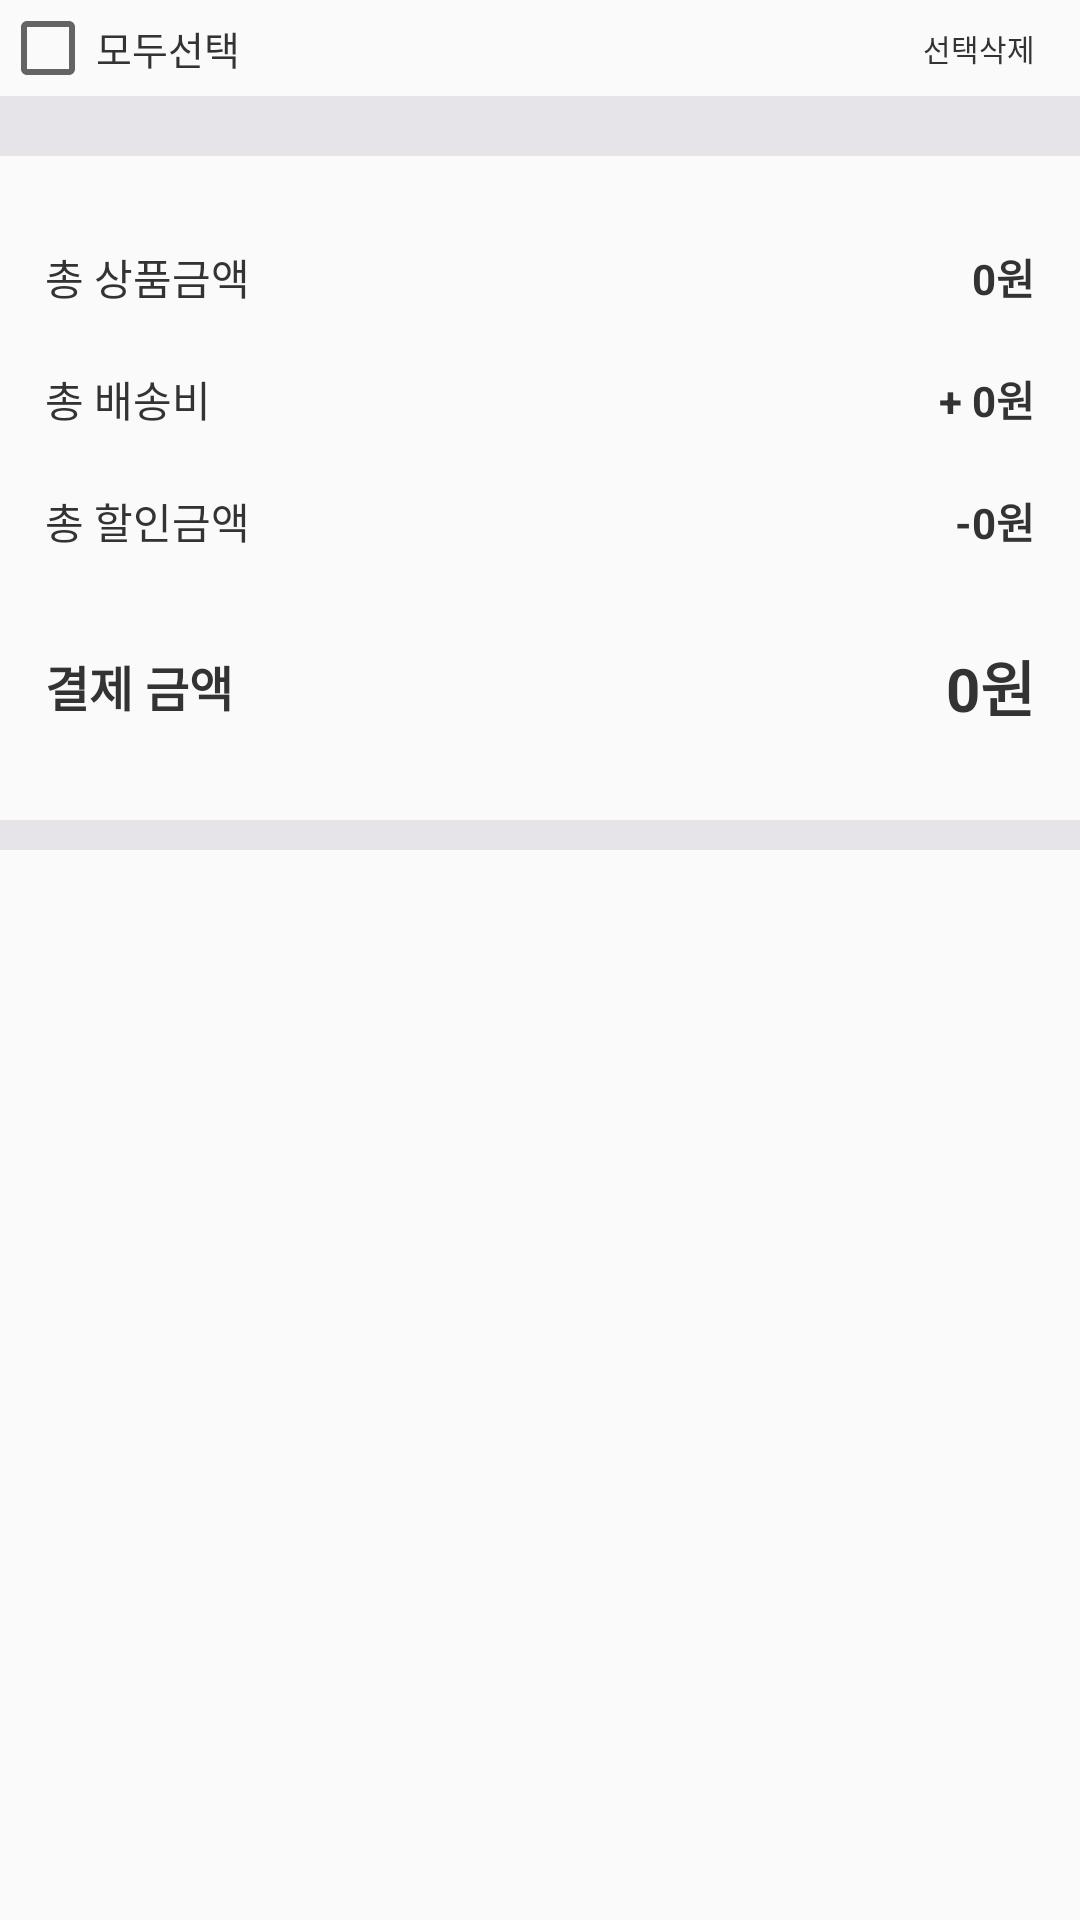

This screen was rendered from an Android layout file. Write that file and the resources it references.
<!-- AndroidManifest.xml: application theme AppTheme -->
<!-- res/layout/fragment_basket.xml -->
<?xml version="1.0" encoding="utf-8"?>
<androidx.constraintlayout.widget.ConstraintLayout xmlns:android="http://schemas.android.com/apk/res/android"
    xmlns:tools="http://schemas.android.com/tools"
    android:layout_width="match_parent"
    android:layout_height="match_parent"
    xmlns:app="http://schemas.android.com/apk/res-auto"
    tools:context=".src.main.basket.BasketFragment">

    <LinearLayout
        android:id="@+id/ll_top_all_check"
        android:layout_width="match_parent"
        android:layout_height="wrap_content"
        app:layout_constraintStart_toStartOf="parent"
        app:layout_constraintTop_toTopOf="parent"
        app:layout_constraintEnd_toEndOf="parent"
        android:orientation="horizontal">

        <CheckBox
            android:id="@+id/cb_all_check"
            android:layout_width="wrap_content"
            android:layout_height="wrap_content"
            android:layout_gravity="center_vertical"/>

        <TextView
            android:layout_width="wrap_content"
            android:layout_height="wrap_content"
            android:text="모두선택"
            android:layout_gravity="center_vertical"
            android:textColor="@color/text_color_black"
            android:textSize="13sp"/>

        <Space
            android:layout_width="0dp"
            android:layout_height="match_parent"
            android:layout_weight="1"/>

        <TextView
            android:layout_width="wrap_content"
            android:layout_height="wrap_content"
            android:text="선택삭제"
            android:textSize="10sp"
            android:textColor="@color/text_color_black"
            android:layout_gravity="center_vertical"
            android:layout_marginEnd="@dimen/activity_horizontal_margin"/>

    </LinearLayout>

    <androidx.core.widget.NestedScrollView
        android:layout_width="match_parent"
        android:layout_height="wrap_content"
        app:layout_constraintStart_toStartOf="parent"
        app:layout_constraintEnd_toEndOf="parent"
        app:layout_constraintTop_toBottomOf="@id/ll_top_all_check">

        <androidx.constraintlayout.widget.ConstraintLayout
            android:layout_width="match_parent"
            android:layout_height="match_parent">

            <View
                android:id="@+id/basket_divider_1"
                android:layout_width="match_parent"
                android:layout_height="10dp"
                android:background="@color/space_color"
                app:layout_constraintStart_toStartOf="parent"
                app:layout_constraintEnd_toEndOf="parent"
                app:layout_constraintTop_toTopOf="parent"/>

            <androidx.recyclerview.widget.RecyclerView
                android:id="@+id/rv_basket"
                android:layout_width="match_parent"
                android:layout_height="wrap_content"
                app:layout_constraintStart_toStartOf="parent"
                app:layout_constraintEnd_toEndOf="parent"
                app:layout_constraintTop_toBottomOf="@id/basket_divider_1"/>

            <View
                android:id="@+id/basket_divider_2"
                android:layout_width="match_parent"
                android:layout_height="10dp"
                android:background="@color/space_color"
                app:layout_constraintStart_toStartOf="parent"
                app:layout_constraintEnd_toEndOf="parent"
                app:layout_constraintTop_toBottomOf="@id/rv_basket"/>

            <LinearLayout
                android:layout_width="match_parent"
                android:layout_height="wrap_content"
                app:layout_constraintStart_toStartOf="parent"
                app:layout_constraintEnd_toEndOf="parent"
                app:layout_constraintTop_toBottomOf="@id/basket_divider_2"
                android:orientation="vertical"
                android:layout_marginTop="30dp">

                <LinearLayout
                    android:layout_width="match_parent"
                    android:layout_height="wrap_content"
                    android:orientation="horizontal">

                    <TextView
                        android:layout_width="wrap_content"
                        android:layout_height="wrap_content"
                        android:layout_gravity="center_vertical"
                        android:text="총 상품금액"
                        android:textColor="@color/text_color_black"
                        android:textSize="14sp"
                        android:layout_marginStart="@dimen/activity_horizontal_margin"/>

                    <Space
                        android:layout_width="0dp"
                        android:layout_height="match_parent"
                        android:layout_weight="1"/>

                    <TextView
                        android:id="@+id/basket_total_price"
                        android:layout_width="wrap_content"
                        android:layout_height="wrap_content"
                        android:layout_gravity="center_vertical"
                        android:text="0원"
                        android:textSize="14sp"
                        android:textColor="@color/text_color_black"
                        android:textStyle="bold"
                        android:layout_marginEnd="@dimen/activity_horizontal_margin"/>

                </LinearLayout>
                <LinearLayout
                    android:layout_width="match_parent"
                    android:layout_height="wrap_content"
                    android:orientation="horizontal"
                    android:layout_marginTop="20dp">

                    <TextView
                        android:layout_width="wrap_content"
                        android:layout_height="wrap_content"
                        android:layout_gravity="center_vertical"
                        android:text="총 배송비"
                        android:textColor="@color/text_color_black"
                        android:textSize="14sp"
                        android:layout_marginStart="@dimen/activity_horizontal_margin"/>

                    <Space
                        android:layout_width="0dp"
                        android:layout_height="match_parent"
                        android:layout_weight="1"/>

                    <TextView
                        android:id="@+id/basket_total_delivery"
                        android:layout_width="wrap_content"
                        android:layout_height="wrap_content"
                        android:layout_gravity="center_vertical"
                        android:text="+ 0원"
                        android:textSize="14sp"
                        android:textColor="@color/text_color_black"
                        android:textStyle="bold"
                        android:layout_marginEnd="@dimen/activity_horizontal_margin"/>

                </LinearLayout>
                <LinearLayout
                    android:layout_width="match_parent"
                    android:layout_height="wrap_content"
                    android:orientation="horizontal"
                    android:layout_marginTop="20dp">

                    <TextView
                        android:layout_width="wrap_content"
                        android:layout_height="wrap_content"
                        android:layout_gravity="center_vertical"
                        android:text="총 할인금액"
                        android:textColor="@color/text_color_black"
                        android:textSize="14sp"
                        android:layout_marginStart="@dimen/activity_horizontal_margin"/>

                    <Space
                        android:layout_width="0dp"
                        android:layout_height="match_parent"
                        android:layout_weight="1"/>

                    <TextView
                        android:id="@+id/basket_total_sale_price"
                        android:layout_width="wrap_content"
                        android:layout_height="wrap_content"
                        android:layout_gravity="center_vertical"
                        android:text="-0원"
                        android:textSize="14sp"
                        android:textColor="@color/text_color_black"
                        android:textStyle="bold"
                        android:layout_marginEnd="@dimen/activity_horizontal_margin"/>

                </LinearLayout>
                <LinearLayout
                    android:layout_width="match_parent"
                    android:layout_height="wrap_content"
                    android:orientation="horizontal"
                    android:layout_marginTop="30dp">

                    <TextView
                        android:layout_width="wrap_content"
                        android:layout_height="wrap_content"
                        android:layout_gravity="center_vertical"
                        android:text="결제 금액"
                        android:textColor="@color/text_color_black"
                        android:textSize="16sp"
                        android:textStyle="bold"
                        android:layout_marginStart="@dimen/activity_horizontal_margin"/>

                    <Space
                        android:layout_width="0dp"
                        android:layout_height="match_parent"
                        android:layout_weight="1"/>

                    <TextView
                        android:id="@+id/basket_total"
                        android:layout_width="wrap_content"
                        android:layout_height="wrap_content"
                        android:layout_gravity="center_vertical"
                        android:text="0원"
                        android:textSize="20sp"
                        android:textColor="@color/text_color_black"
                        android:textStyle="bold"
                        android:layout_marginEnd="@dimen/activity_horizontal_margin"/>

                </LinearLayout>

                <View
                    android:id="@+id/basket_divider_3"
                    android:layout_width="match_parent"
                    android:layout_height="10dp"
                    android:background="@color/space_color"
                    android:layout_marginTop="30dp"/>

            </LinearLayout>
        </androidx.constraintlayout.widget.ConstraintLayout>
    </androidx.core.widget.NestedScrollView>

</androidx.constraintlayout.widget.ConstraintLayout>
<!-- resources referenced by this layout -->
<resources>
  <color name="space_color">#E6E4E8</color>
  <color name="text_color_black">#343334</color>
  <dimen name="activity_horizontal_margin">15dp</dimen>
  <style name="AppTheme" parent="Theme.AppCompat.Light.NoActionBar">
          <item name="colorPrimary">@color/colorPrimary</item>
          <item name="colorPrimaryDark">@color/colorPrimaryDark</item>
          <item name="colorAccent">@color/colorAccent</item>
  
          
          <item name="android:statusBarColor" tools:targetApi="l">@android:color/white</item>
          
          <item name="android:windowLightStatusBar" tools:targetApi="m">true</item>
          
      </style>
  <color name="colorPrimary">#fcfcfc</color>
  <color name="colorPrimaryDark">#889dfe</color>
  <color name="colorAccent">#889dfe</color>
</resources>
